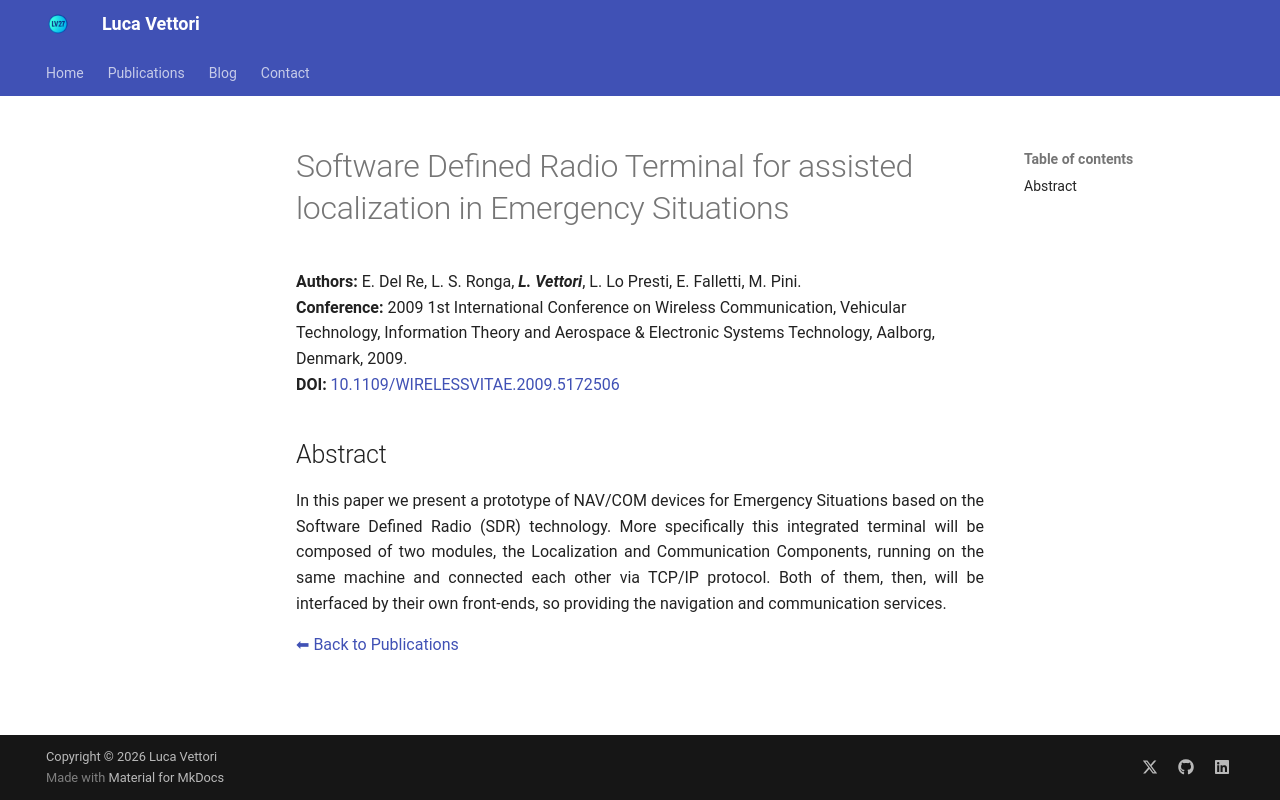

repository: LucaV27/LucaV27.github.io · page: publications/2009_WIRELESSVITAE_DelRe/index.html · generator: mkdocs

# Software Defined Radio Terminal for assisted localization in Emergency Situations

**Authors:** E. Del Re, L. S. Ronga, _**L. Vettori**_, L. Lo Presti, E. Falletti, M. Pini.  
**Conference:** 2009 1st International Conference on Wireless Communication, Vehicular Technology, Information Theory and Aerospace & Electronic Systems Technology, Aalborg, Denmark, 2009.  
**DOI:** <a href="https://doi.org/10.1109/WIRELESSVITAE.2009.5172506" target="_blank" rel="noopener noreferrer">10.1109/WIRELESSVITAE.2009.5172506</a>

## Abstract

In this paper we present a prototype of NAV/COM devices for Emergency Situations based on the Software Defined Radio (SDR) technology. More specifically this integrated terminal will be composed of two modules, the Localization and Communication Components, running on the same machine and connected each other via TCP/IP protocol. Both of them, then, will be interfaced by their own front-ends, so providing the navigation and communication services.
{ style="text-align: justify" }

[⬅ Back to Publications](index_conferences.md)
